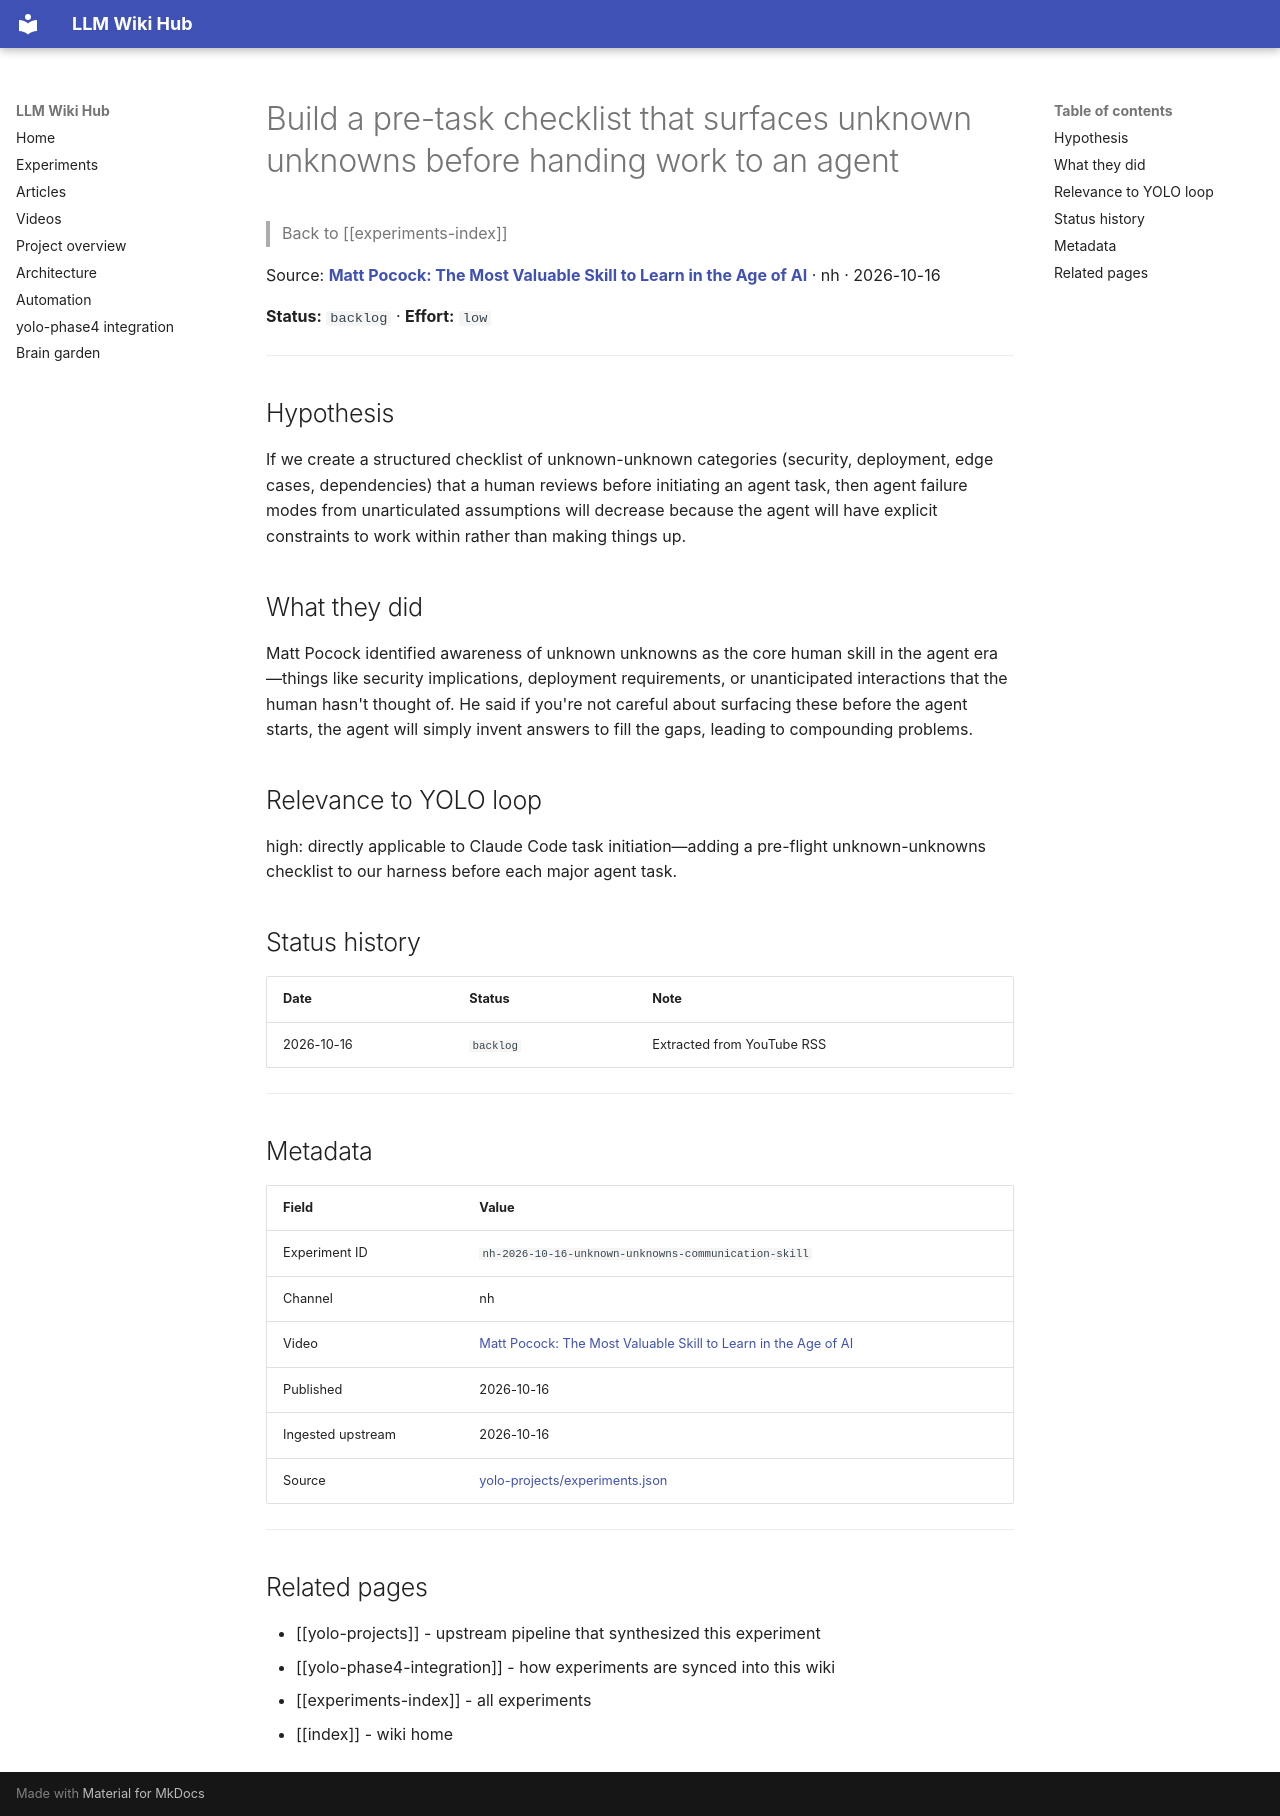

repository: Anguijm/llm-wiki-hub · page: experiments/nh-2026-10-16-unknown-unknowns-communication-skill/index.html · generator: mkdocs

# Build a pre-task checklist that surfaces unknown unknowns before handing work to an agent

> Back to [[experiments-index]]

Source: **[Matt Pocock: The Most Valuable Skill to Learn in the Age of AI](https://www.youtube.com/watch?v=Z8lf5oWKfj0)** · nh · 2026-10-16

**Status:** `backlog` · **Effort:** `low`

---

## Hypothesis

If we create a structured checklist of unknown-unknown categories (security, deployment, edge cases, dependencies) that a human reviews before initiating an agent task, then agent failure modes from unarticulated assumptions will decrease because the agent will have explicit constraints to work within rather than making things up.

## What they did

Matt Pocock identified awareness of unknown unknowns as the core human skill in the agent era—things like security implications, deployment requirements, or unanticipated interactions that the human hasn't thought of. He said if you're not careful about surfacing these before the agent starts, the agent will simply invent answers to fill the gaps, leading to compounding problems.

## Relevance to YOLO loop

high: directly applicable to Claude Code task initiation—adding a pre-flight unknown-unknowns checklist to our harness before each major agent task.

## Status history

| Date | Status | Note |
|---|---|---|
| 2026-10-16 | `backlog` | Extracted from YouTube RSS |

---

## Metadata

| Field | Value |
|---|---|
| Experiment ID | `nh-2026-10-16-unknown-unknowns-communication-skill` |
| Channel | nh |
| Video | [Matt Pocock: The Most Valuable Skill to Learn in the Age of AI](https://www.youtube.com/watch?v=Z8lf5oWKfj0) |
| Published | 2026-10-16 |
| Ingested upstream | 2026-10-16 |
| Source | [yolo-projects/experiments.json](https://github.com/Anguijm/yolo-projects/blob/main/experiments.json) |

---

## Related pages

- [[yolo-projects]] - upstream pipeline that synthesized this experiment
- [[yolo-phase4-integration]] - how experiments are synced into this wiki
- [[experiments-index]] - all experiments
- [[index]] - wiki home
